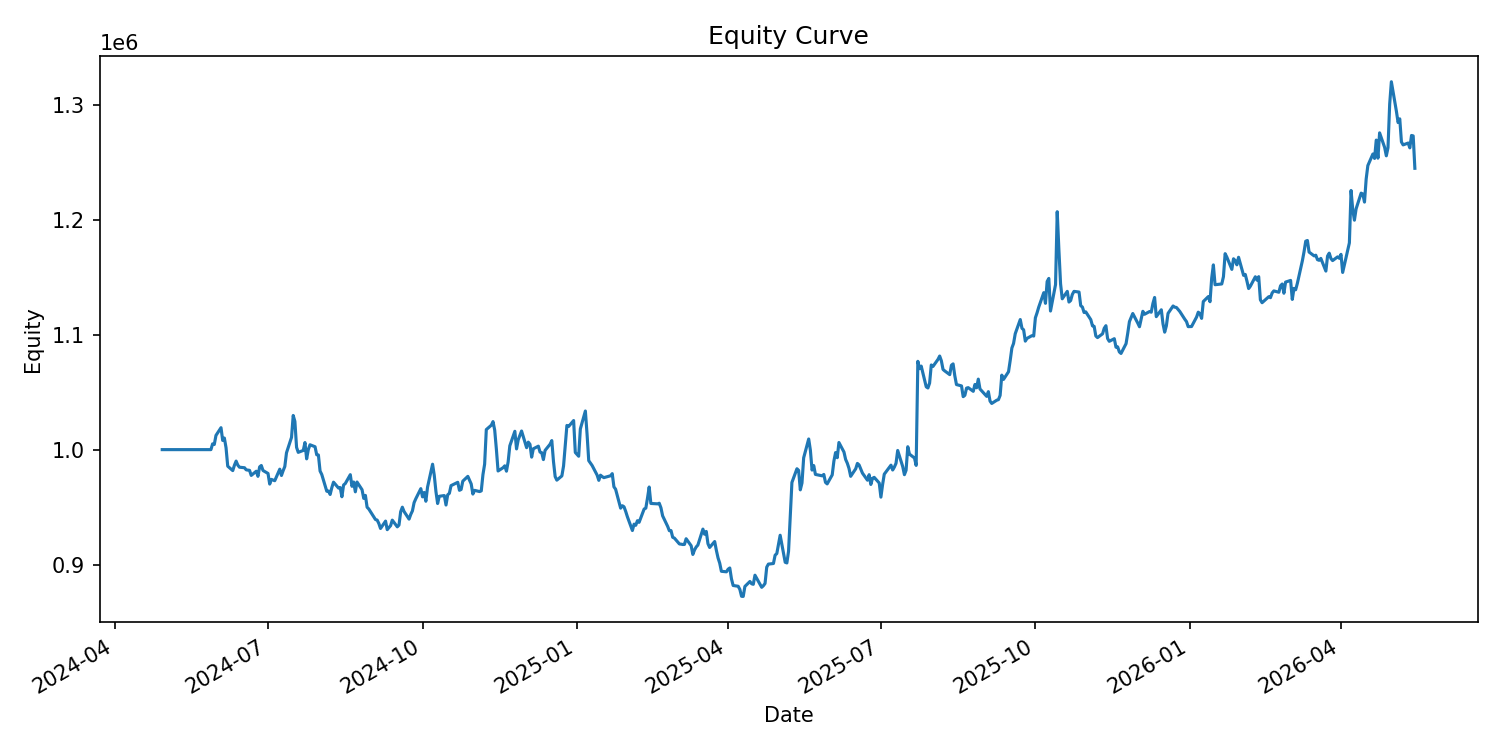

Values plotted in this chart, from the file beside it:
date, equity, cash_realized, open_positions, exposure
2024-04-29, 1000000, 1000000, 0, 0.0
2024-04-30, 1000000, 1000000, 0, 0.0
2024-05-01, 1000000, 1000000, 0, 0.0
2024-05-02, 1000000, 1000000, 0, 0.0
2024-05-03, 1000000, 1000000, 0, 0.0
2024-05-06, 1000000, 1000000, 0, 0.0
2024-05-07, 1000000, 1000000, 0, 0.0
2024-05-08, 1000000, 1000000, 0, 0.0
2024-05-09, 1000000, 1000000, 0, 0.0
2024-05-10, 1000000, 1000000, 0, 0.0
2024-05-13, 1000000, 1000000, 0, 0.0
2024-05-14, 1000000, 1000000, 0, 0.0
2024-05-15, 1000000, 1000000, 0, 0.0
2024-05-16, 1000000, 1000000, 0, 0.0
2024-05-17, 1000000, 1000000, 0, 0.0
2024-05-20, 1000000, 1000000, 0, 0.0
2024-05-21, 1000000, 1000000, 0, 0.0
2024-05-22, 1000000, 1000000, 0, 0.0
2024-05-23, 1000000, 1000000, 0, 0.0
2024-05-24, 1000000, 1000000, 0, 0.0
2024-05-28, 1000000, 1000000, 0, 0.0
2024-05-29, 1005017, 999437, 17, 170500
2024-05-30, 1004479, 998884, 27, 270687
2024-05-31, 1012355, 993088, 30, 301457
2024-06-03, 1019059, 987329, 32, 322595
2024-06-04, 1007995, 976435, 25, 251462
2024-06-05, 1010066, 972293, 30, 301989
2024-06-06, 1001650, 972572, 31, 311750
2024-06-07, 985596, 967898, 26, 260679
2024-06-10, 981760, 970350, 20, 199980
2024-06-11, 986434, 970156, 19, 189468
2024-06-12, 990023, 969264, 33, 326730
2024-06-13, 986532, 965433, 26, 256310
2024-06-14, 984716, 967622, 24, 236648
2024-06-17, 984242, 962960, 17, 167395
2024-06-18, 982420, 960382, 23, 225947
2024-06-20, 981973, 961820, 21, 206149
2024-06-21, 977572, 967211, 26, 253373
2024-06-24, 981228, 962237, 29, 282996
2024-06-25, 976779, 956383, 23, 224427
2024-06-26, 984999, 954127, 26, 253730
2024-06-27, 986197, 951637, 33, 322526
2024-06-28, 981862, 948244, 35, 341975
2024-07-01, 979272, 946157, 39, 381012
2024-07-02, 970051, 937947, 35, 341344
2024-07-03, 974126, 942517, 43, 417774
2024-07-05, 972954, 938894, 38, 369105
2024-07-08, 983003, 937625, 42, 408326
2024-07-09, 977513, 937773, 41, 398521
2024-07-10, 981704, 936768, 32, 310474
2024-07-11, 985296, 935990, 35, 340396
2024-07-12, 997242, 940740, 41, 400546
2024-07-15, 1010673, 941762, 44, 431829
2024-07-16, 1029696, 948423, 47, 465047
2024-07-17, 1024535, 954764, 48, 477629
2024-07-18, 1001966, 952202, 40, 398926
2024-07-19, 997629, 957448, 36, 359659
2024-07-22, 999307, 958080, 27, 269485
2024-07-23, 1006161, 967500, 31, 310286
2024-07-24, 991969, 968049, 24, 239904
... 454 more rows
